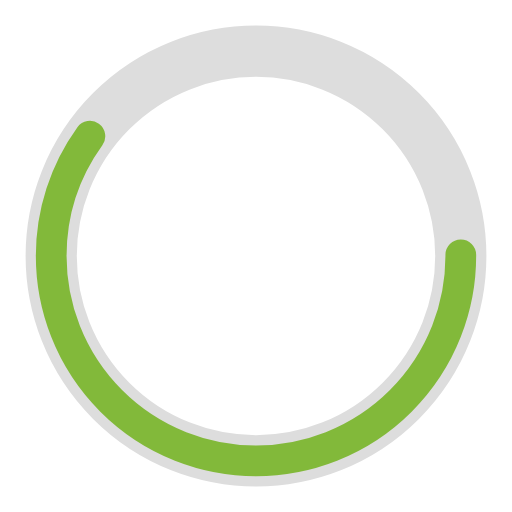
t = 0.00 s
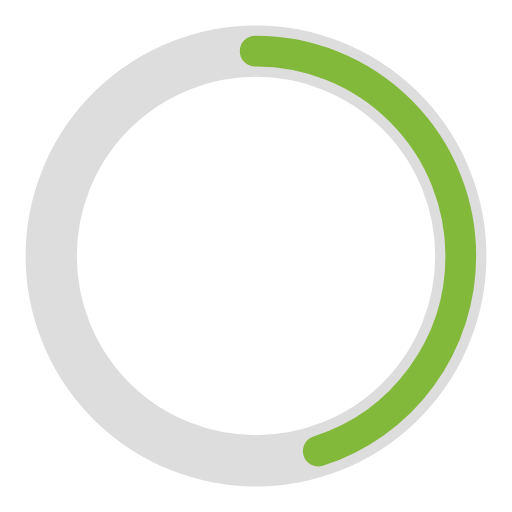
t = 0.25 s
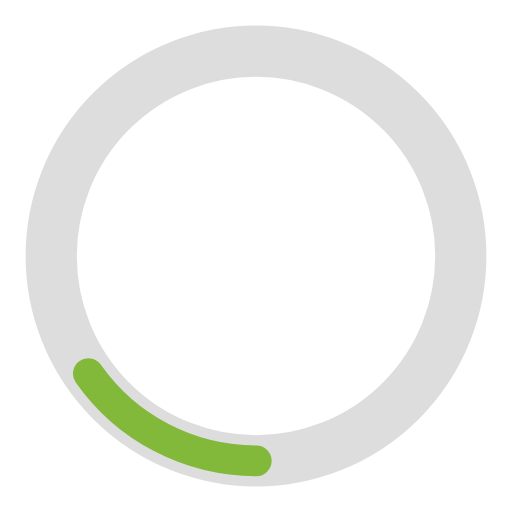
t = 0.75 s
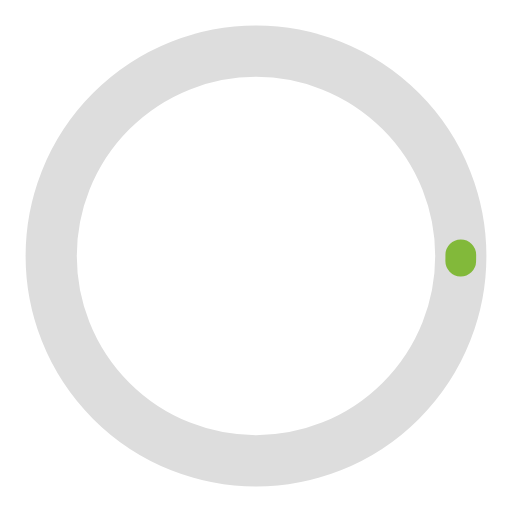
t = 1.00 s
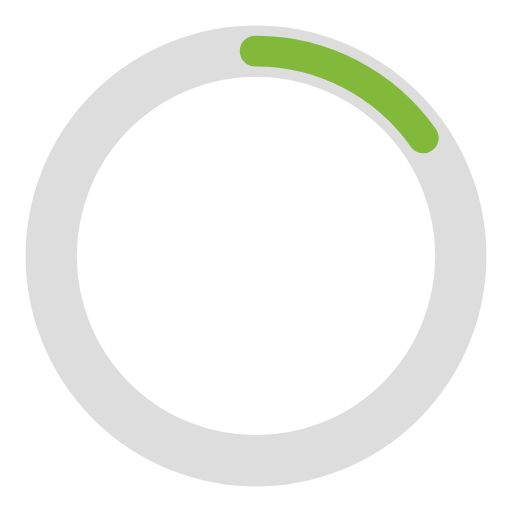
t = 1.25 s
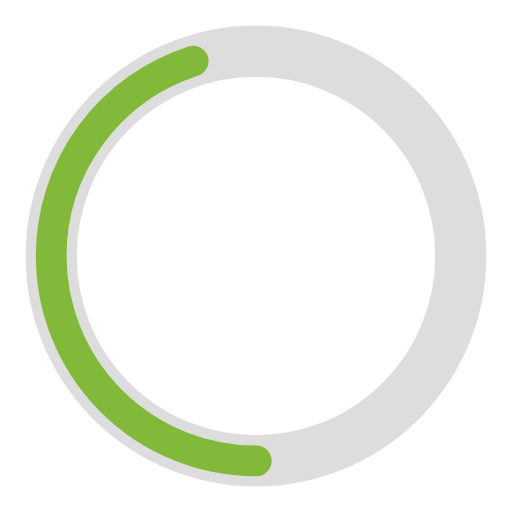
t = 1.75 s

The animated SVG that drew these frames (rendered in a browser with its animation timeline set to each time). Animation: 2 SMIL elements (animate=2); one cycle of 2.00 s, repeats indefinitely.

<svg width="120" height="120" xmlns="http://www.w3.org/2000/svg" viewBox="0 0 100 100" preserveAspectRatio="xMidYMid" class="uil-ring-alt"><path fill="none" class="bk" d="M0 0h100v100H0z"/><circle cx="50" cy="50" r="40" stroke="#ddd" fill="none" stroke-width="10" stroke-linecap="round"/><circle cx="50" cy="50" r="40" stroke="#82b93a" fill="none" stroke-width="6" stroke-linecap="round"><animate attributeName="stroke-dashoffset" dur="2s" repeatCount="indefinite" from="0" to="502"/><animate attributeName="stroke-dasharray" dur="2s" repeatCount="indefinite" values="150.6 100.4;1 250;150.6 100.4"/></circle></svg>